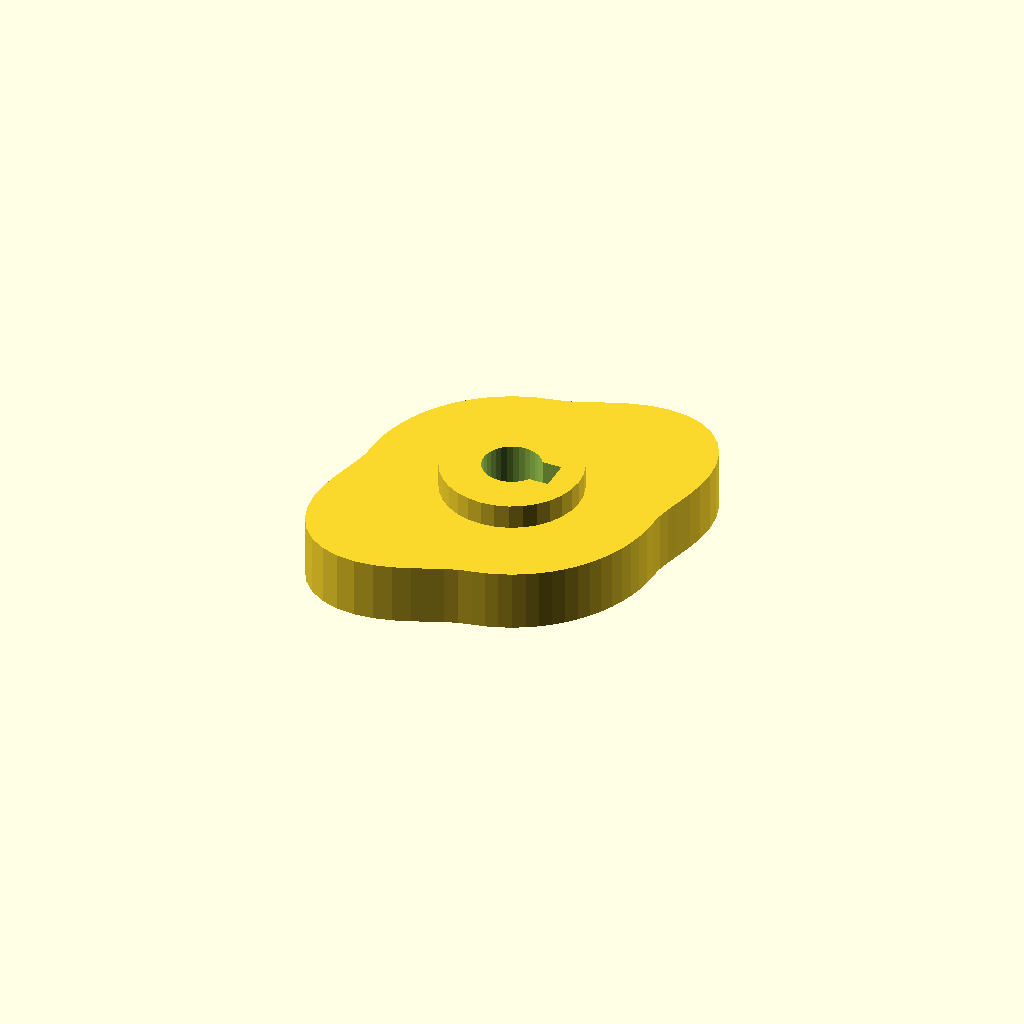
Cell 1: the model at its default parameters.
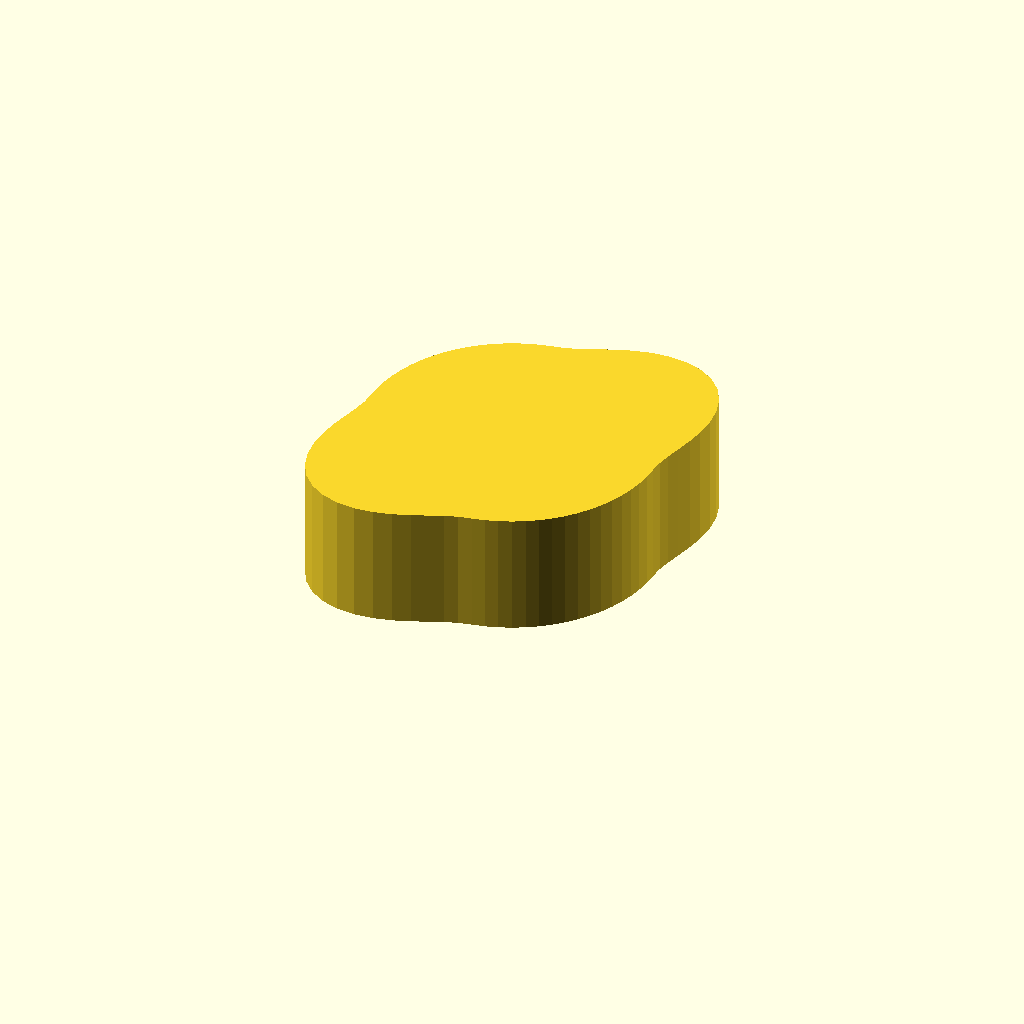
Cell 2: the same model with cam_t = 20.
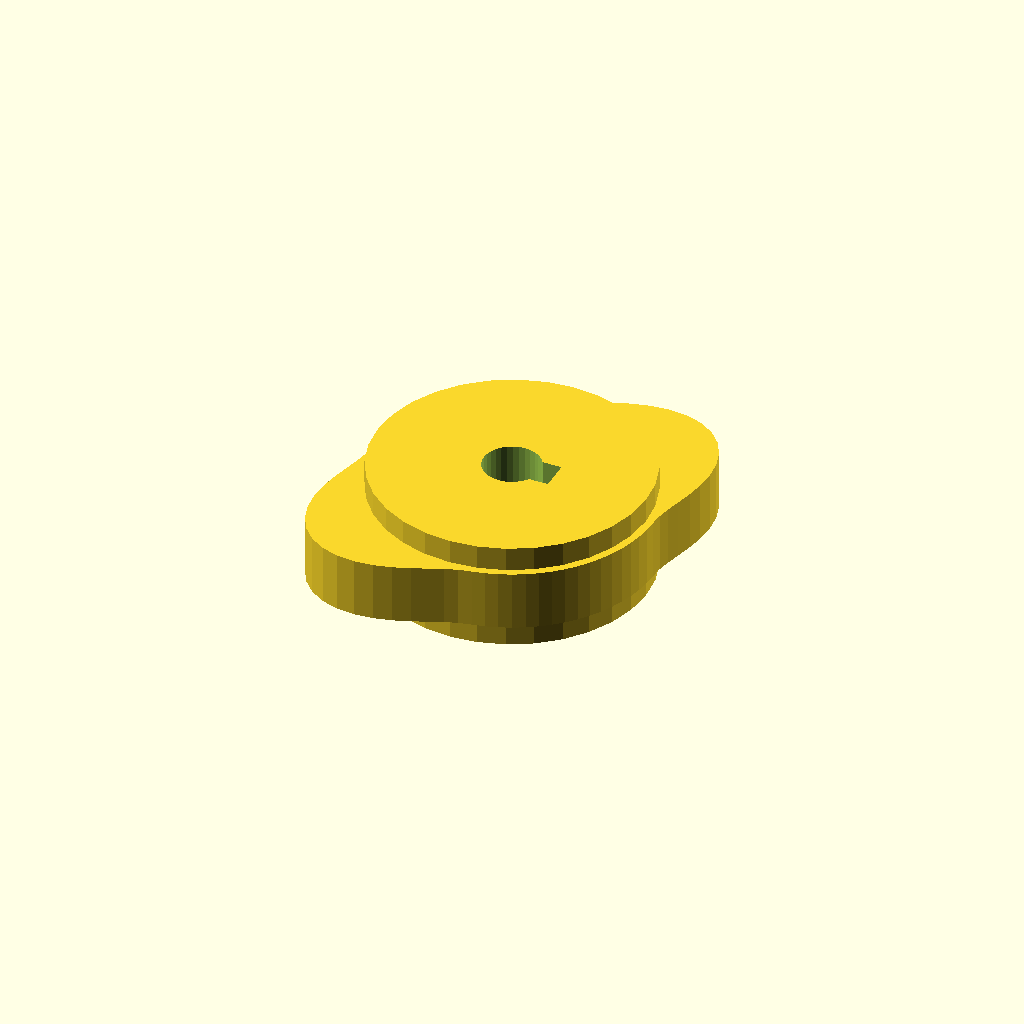
Cell 3: the same model with hub_d = 45.6.
One fixed orthographic camera (rotation 55°, 0°, 25°; colour scheme Cornfield) for every cell.
OpenSCAD source file optional_data/data/gen3/cams/part_0011.scad:
$fn = 32;

// ----------------------------------------------------------------------
// Cam: base radius 24 mm with a 10 mm lift over 180 degrees
// ----------------------------------------------------------------------

// --- parameters (mm) ---
base_r = 24;              // base radius
lift = 10;                // lift height above the base radius
lift_span = 180;          // angular width of the lift
lift_start = 0;           // angle where the lift starts
cam_t = 10;               // cam plate thickness
hub_d = 22.8;             // hub diameter
hub_h = 18;               // hub height
bore_d = 9.53;            // bore
key_w = 5;                // keyway width
key_depth = 2.5;          // keyway depth

cam_profile = [[24, 0], [24.157, 2.113], [24.594, 4.337], [25.21, 6.755], [25.856, 9.411], [26.355, 12.289], [26.531, 15.318], [26.236, 18.371], [25.37, 21.288], [23.898, 23.898], [21.853, 26.044], [19.329, 27.604], [16.465, 28.518], [13.426, 28.793], [10.374, 28.503], [7.444, 27.782], [4.726, 26.802], [2.253, 25.749], [0, 24.794], [-2.106, 24.068], [-4.168, 23.635], [-6.212, 23.182], [-8.208, 22.553], [-10.143, 21.751], [-12, 20.785], [-13.766, 19.66], [-15.427, 18.385], [-16.971, 16.971], [-18.385, 15.427], [-19.66, 13.766], [-20.785, 12], [-21.751, 10.143], [-22.553, 8.208], [-23.182, 6.212], [-23.635, 4.168], [-23.909, 2.092], [-24, 0], [-24.157, -2.113], [-24.594, -4.337], [-25.21, -6.755], [-25.856, -9.411], [-26.355, -12.289], [-26.531, -15.318], [-26.236, -18.371], [-25.37, -21.288], [-23.898, -23.898], [-21.853, -26.044], [-19.329, -27.604], [-16.465, -28.518], [-13.426, -28.793], [-10.374, -28.503], [-7.444, -27.782], [-4.726, -26.802], [-2.253, -25.749], [0, -24.794], [2.106, -24.068], [4.168, -23.635], [6.212, -23.182], [8.208, -22.553], [10.143, -21.751], [12, -20.785], [13.766, -19.66], [15.427, -18.385], [16.971, -16.971], [18.385, -15.427], [19.66, -13.766], [20.785, -12], [21.751, -10.143], [22.553, -8.208], [23.182, -6.212], [23.635, -4.168], [23.909, -2.092]];

difference() {
  union() {
    linear_extrude(height = cam_t) polygon(cam_profile);
    /* hub, proud of the cam plate on both sides */
    translate([0, 0, -4]) cylinder(h = hub_h, d = hub_d);
  }
  /* bore through the hub, 2.5 mm clear on both faces */
  translate([0, 0, -6.5]) cylinder(h = hub_h + 5, d = bore_d);
  /* keyway, milled through the whole hub */
  translate([2.263, -2.5, -6.5]) cube([5, 5, 23]);
}
Parameter table extracted from the source (name, type, default, range or options):
base_r: number, default 24
lift: number, default 10
lift_span: number, default 180
lift_start: number, default 0
cam_t: number, default 10
hub_d: number, default 22.8
hub_h: number, default 18
bore_d: number, default 9.53
key_w: number, default 5
key_depth: number, default 2.5
